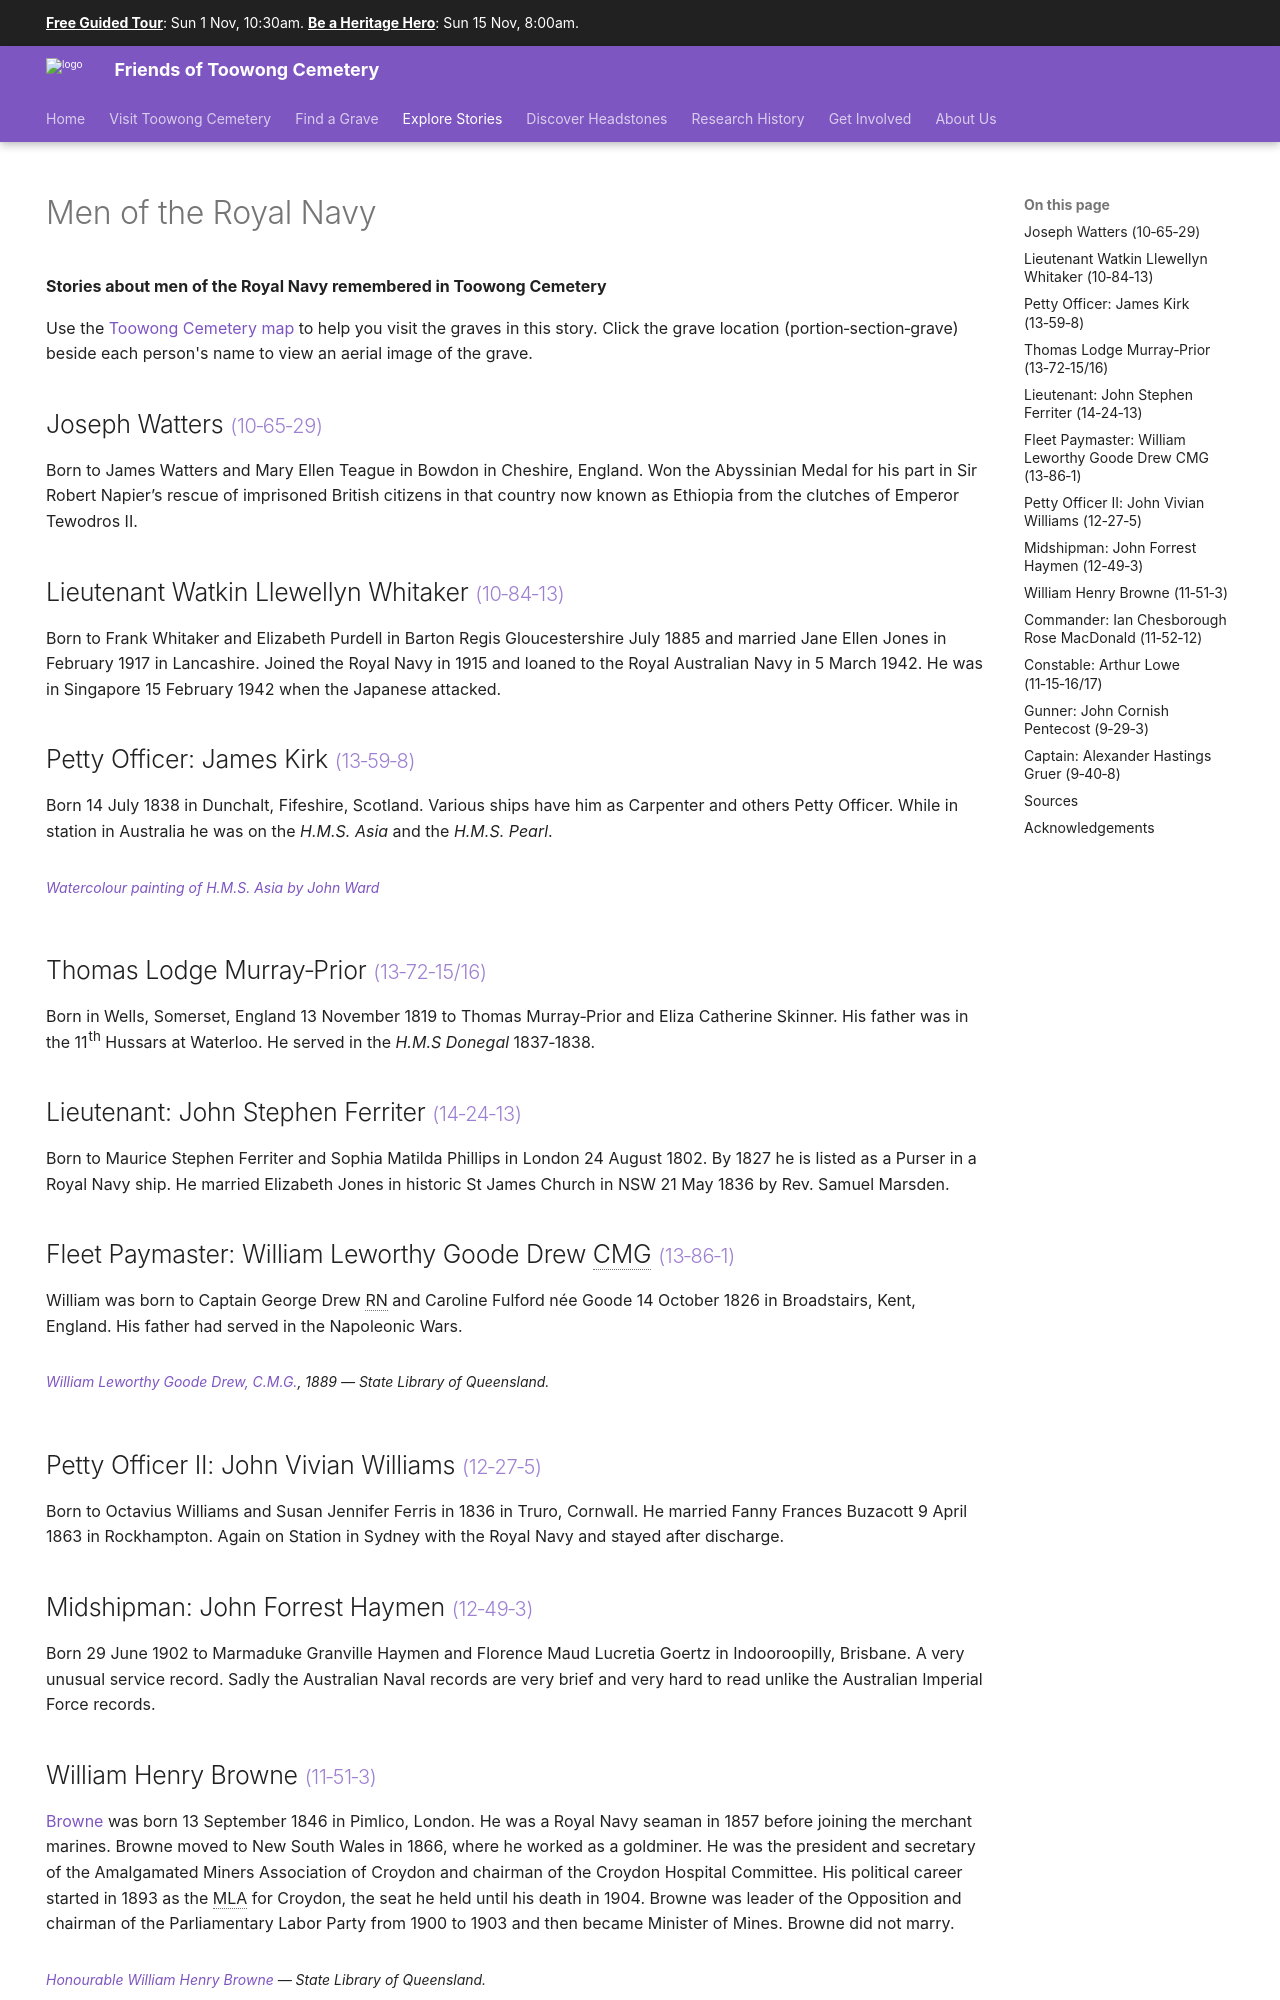

repository: 1871fotc/1871fotc.github.io · page: stories/men-of-the-royal-navy/index.html · generator: mkdocs

---
hide:
  - navigation
search:
  boost: 0.5  
---

# Men of the Royal Navy

**Stories about men of the Royal Navy remembered in Toowong Cemetery**

--8<-- "snippets/toowong-cemetery-map.md"

--8<-- "snippets/joseph-watters.md"

--8<-- "snippets/watkin-llewellyn-whitaker.md"

--8<-- "snippets/james-kirk.md"

--8<-- "snippets/thomas-lodge-murray-prior.md"

--8<-- "snippets/john-stephen-ferriter.md"

--8<-- "snippets/william-leworthy-goode-drew.md"

--8<-- "snippets/john-vivian-williams.md"

--8<-- "snippets/john-forrest-haymen.md"

--8<-- "snippets/william-henry-browne.md"

<figure markdown>
  ![Honourable William Henry Browne](../assets/william-henry-browne.jpg){ width="30%" class="full-width" }
  <figcaption markdown>[Honourable William Henry Browne](http://onesearch.slq.qld.gov.au/permalink/f/1upgmng/slq_alma21218188950002061) — State Library of Queensland.</figcaption>
</figure>
